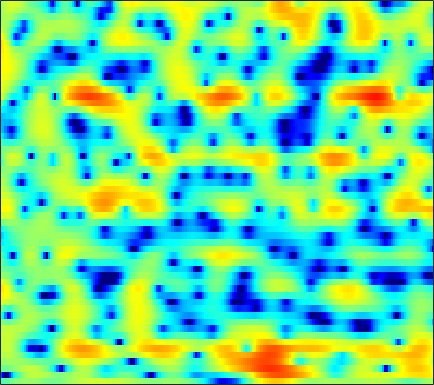

The data file committed next to this chart (first rows):
-2.3884, -2.0409, -1.6203, -1.2367, -0.93629, -0.56719, -0.19867, 0.046663, 0.33993, 0.58009, 0.78308, 0.89023, 0.99894, 1.0223, 1.0145, 0.95321, 0.79824, 0.67362, 0.45145, 0.20742, -0.040775, -0.22213, -0.40853, -0.54651
-12.31, -16.04, -30.15, -19.18, -13.09, -8.555, -5.586, -3.907, -2.152, -0.8029, 0.2456, 0.8718, 1.512, 1.978, 2.219, 2.414, 2.487, 2.462, 2.339, 2.135, 1.854, 1.611, 1.26, 0.8965
-0.9254, -0.9153, -0.8517, -0.6803, -0.4652, -0.07176, 0.3715, 0.728, 1.206, 1.645, 2.011, 2.229, 2.447, 2.554, 2.565, 2.495, 2.31, 2.088, 1.69, 1.136, 0.4263, -0.2495, -1.386, -2.864
0.9082, 1, 1.1, 1.142, 1.171, 1.177, 1.135, 1.076, 0.9732, 0.8272, 0.63, 0.4654, 0.2118, -0.06037, -0.2796, -0.5392, -0.7749, -0.9388, -1.106, -1.231, -1.315, -1.35, -1.384, -1.387
1.798, 2.001, 2.146, 2.154, 2.062, 1.827, 1.415, 1.014, 0.3587, -0.4353, -1.378, -2.152, -3.223, -4.391, -5.273, -6.404, -7.402, -7.964, -8.178, -7.665, -6.52, -5.426, -3.879, -2.367
2.021, 2.428, 2.708, 2.713, 2.526, 2.026, 1.219, 0.4175, -0.9956, -2.835, -5.206, -7.354, -10.87, -14.76, -16.73, -16.92, -16.65, -17.12, -18.84, -19, -14.51, -10.88, -6.989, -3.958
2.225, 2.55, 2.755, 2.738, 2.562, 2.124, 1.418, 0.724, -0.4491, -1.875, -3.547, -4.899, -6.69, -8.043, -8.595, -8.676, -8.294, -7.867, -7.247, -6.486, -5.567, -4.753, -3.545, -2.253
2.456, 2.634, 2.767, 2.773, 2.687, 2.47, 2.13, 1.815, 1.301, 0.7153, 0.07167, -0.4178, -1.051, -1.644, -2.05, -2.549, -3.001, -3.316, -3.701, -4.064, -4.365, -4.519, -4.538, -4.276
2.325, 2.382, 2.406, 2.406, 2.399, 2.374, 2.324, 2.265, 2.144, 1.994, 1.781, 1.576, 1.246, 0.828, 0.4588, -0.1367, -0.8621, -1.52, -2.62, -4.046, -5.974, -7.989, -12.06, -20.09
0.2128, -0.1671, -0.6018, -0.8306, -0.8088, -0.5208, -0.03286, 0.3914, 0.9201, 1.356, 1.655, 1.793, 1.848, 1.747, 1.586, 1.251, 0.776, 0.3314, -0.3733, -1.202, -2.122, -2.82, -3.62, -4.026
-3.202, -5.33, -9.551, -15.73, -14.42, -8.567, -4.878, -2.997, -1.213, 0.0246, 0.8463, 1.251, 1.574, 1.689, 1.68, 1.535, 1.295, 1.065, 0.7324, 0.39, 0.1169, -0.03544, -0.1093, -0.04936
-0.06494, -1.058, -2.323, -3.104, -3.143, -2.508, -1.5, -0.7393, 0.1304, 0.7625, 1.175, 1.34, 1.38, 1.239, 1.024, 0.626, 0.1375, -0.2474, -0.7413, -1.161, -1.455, -1.539, -1.482, -1.195
3.74, 3.389, 2.936, 2.551, 2.321, 2.107, 1.975, 1.902, 1.806, 1.66, 1.432, 1.172, 0.6921, 0.01818, -0.6409, -1.724, -3.058, -4.208, -5.837, -7.315, -8.215, -8.398, -8.026, -7.139
5.441, 5.176, 4.726, 4.171, 3.706, 3.036, 2.377, 1.915, 1.384, 0.958, 0.5974, 0.3081, -0.2015, -0.9409, -1.739, -3.214, -5.375, -7.601, -11.9, -19.5, -31.84, -21.67, -17.89, -17.53
6.048, 5.756, 5.097, 4.098, 3.116, 1.471, -0.5629, -2.157, -3.775, -3.872, -2.789, -1.836, -0.9018, -0.4716, -0.4746, -0.9212, -1.793, -2.712, -4.135, -5.587, -6.833, -7.603, -8.409, -9.126
3.703, 3.497, 2.889, 1.871, 0.7918, -1.152, -3.848, -6.428, -9.677, -8.784, -5.664, -3.718, -1.881, -0.7084, -0.1606, 0.2271, 0.3218, 0.2591, 0.0321, -0.2469, -0.5247, -0.6955, -0.8302, -0.807
0.7672, 0.7016, 0.4239, -0.03605, -0.4732, -1.129, -1.766, -2.153, -2.423, -2.351, -1.977, -1.572, -0.99, -0.457, -0.1297, 0.2086, 0.4173, 0.5037, 0.5587, 0.5634, 0.5678, 0.58, 0.607, 0.6728
-0.6766, -0.7952, -1.055, -1.364, -1.583, -1.799, -1.866, -1.801, -1.576, -1.223, -0.8059, -0.4779, -0.07661, 0.2519, 0.4358, 0.5885, 0.6277, 0.6117, 0.5436, 0.4792, 0.4478, 0.477, 0.5913, 0.7652
-1.222, -1.706, -2.578, -3.628, -4.384, -4.997, -4.766, -4.056, -2.775, -1.476, -0.3537, 0.3163, 0.9812, 1.366, 1.474, 1.369, 1.006, 0.5751, -0.1512, -0.908, -1.433, -1.49, -1.041, -0.1797
-1.752, -2.508, -4.107, -6.76, -10.05, -19.51, -16.1, -9.48, -4.786, -1.908, 0.01887, 1.02, 1.907, 2.335, 2.368, 2.019, 1.178, 0.1305, -2.021, -5.634, -12.92, -21.05, -8.577, -3.244
-3.786, -3.9, -4.228, -4.683, -4.987, -5.093, -4.6, -3.853, -2.593, -1.319, -0.2211, 0.4393, 1.062, 1.397, 1.452, 1.259, 0.7491, 0.1774, -0.8101, -1.903, -2.713, -2.836, -2.179, -0.9356
-6.091, -5.485, -4.785, -4.18, -3.758, -3.195, -2.604, -2.137, -1.495, -0.8655, -0.2961, 0.07258, 0.4628, 0.7242, 0.8304, 0.8598, 0.7715, 0.6538, 0.4634, 0.2893, 0.2003, 0.2248, 0.3827, 0.6598
-7.599, -6.317, -4.939, -3.844, -3.162, -2.397, -1.754, -1.334, -0.8364, -0.4058, -0.03097, 0.2133, 0.491, 0.7085, 0.8332, 0.9516, 1.027, 1.053, 1.058, 1.048, 1.027, 1.017, 1.008, 1.007
-5.765, -4.562, -3.272, -2.281, -1.7, -1.101, -0.6609, -0.4123, -0.1607, 0.03494, 0.2073, 0.3331, 0.5067, 0.6905, 0.8313, 1.008, 1.159, 1.247, 1.322, 1.343, 1.304, 1.226, 1.069, 0.8517
-1.191, -0.6, 0.04772, 0.4974, 0.6966, 0.7843, 0.6832, 0.5068, 0.1827, -0.151, -0.3998, -0.4742, -0.3853, -0.1145, 0.1569, 0.5473, 0.8964, 1.114, 1.322, 1.419, 1.391, 1.275, 0.9816, 0.4989
2.928, 3.244, 3.477, 3.461, 3.26, 2.711, 1.801, 0.8575, -0.7628, -2.734, -4.596, -5.278, -4.723, -3.283, -2.212, -1.049, -0.2163, 0.2344, 0.6503, 0.9106, 1.033, 1.026, 0.8062, 0.2725
4.528, 4.859, 5.006, 4.814, 4.434, 3.576, 2.252, 0.8826, -1.61, -5.241, -10.64, -13.98, -10.17, -6.457, -4.799, -3.595, -3.107, -3.038, -3.039, -2.794, -2.169, -1.576, -0.8716, -0.4832
3.906, 4.215, 4.324, 4.107, 3.747, 3.015, 2.018, 1.119, -0.2357, -1.63, -2.842, -3.493, -4.011, -4.31, -4.606, -5.387, -7.002, -9.135, -14.38, -19.96, -11.25, -7.292, -3.98, -1.937
3.112, 3.168, 3.017, 2.629, 2.194, 1.46, 0.6007, -0.08352, -0.9841, -1.802, -2.473, -2.873, -3.32, -3.738, -4.099, -4.715, -5.583, -6.327, -7.191, -7.152, -5.923, -4.556, -2.711, -1.131
2.517, 2.281, 1.777, 1.046, 0.3433, -0.7943, -2.108, -3.14, -4.405, -5.277, -5.56, -5.434, -4.949, -4.385, -3.999, -3.572, -3.215, -2.968, -2.587, -2.099, -1.45, -0.881, -0.061, 0.7445
2.02, 1.639, 0.9427, -0.03675, -1.007, -2.715, -5.064, -7.458, -12.05, -18.23, -15.11, -11.18, -7.728, -5.462, -4.224, -2.978, -2.012, -1.426, -0.7393, -0.1364, 0.4403, 0.8549, 1.383, 1.878
1.274, 1.042, 0.5902, -0.09389, -0.7943, -2.024, -3.643, -5.087, -7.116, -8.49, -8.223, -7.177, -5.496, -4.003, -3.057, -1.994, -1.149, -0.617, -0.02892, 0.4732, 0.8677, 1.123, 1.423, 1.718
-0.2532, 0.09606, 0.4529, 0.5994, 0.5517, 0.276, -0.2068, -0.6596, -1.278, -1.783, -2.088, -2.15, -2.079, -1.836, -1.568, -1.117, -0.6476, -0.3073, 0.04733, 0.2385, 0.2446, 0.1656, 0.02524, -0.05544
-3.144, -1.16, 0.6765, 1.834, 2.352, 2.672, 2.655, 2.45, 1.969, 1.268, 0.3566, -0.4291, -1.531, -2.386, -2.612, -2.255, -1.391, -0.7155, -0.1276, -0.05512, -0.5872, -1.467, -3.356, -5.77
-1.912, -0.3416, 1.288, 2.401, 2.948, 3.347, 3.407, 3.243, 2.705, 1.728, 0.1975, -1.508, -5.006, -11.91, -25.7, -9.936, -4.378, -2.164, -0.4876, 0.153, -0.1092, -0.9116, -2.862, -5.55
-0.844, -0.5041, -0.06014, 0.3198, 0.5505, 0.7797, 0.8839, 0.861, 0.657, 0.2216, -0.4875, -1.196, -2.308, -3.281, -3.496, -2.895, -1.667, -0.7612, 0.2156, 0.8011, 0.9806, 0.9067, 0.654, 0.4128
-2.571, -2.807, -3.143, -3.416, -3.518, -3.436, -3.079, -2.689, -2.094, -1.525, -1.076, -0.8088, -0.4945, -0.1752, 0.09967, 0.5374, 1.024, 1.391, 1.809, 2.088, 2.223, 2.23, 2.132, 1.934
-5.236, -6.144, -7.714, -9.72, -11.26, -11.96, -10.11, -8.098, -5.628, -3.641, -2.07, -1.117, -0.06698, 0.7946, 1.33, 1.943, 2.436, 2.739, 3.031, 3.196, 3.23, 3.16, 2.931, 2.538
-7.101, -8.053, -9.871, -12.61, -15.3, -17.17, -13.38, -10.2, -6.896, -4.415, -2.479, -1.292, 0.02044, 1.071, 1.727, 2.436, 2.982, 3.282, 3.548, 3.664, 3.614, 3.467, 3.119, 2.591
-7.688, -7.763, -8.006, -8.273, -8.328, -8.027, -7.209, -6.284, -4.856, -3.398, -2.005, -1.042, 0.1001, 1.079, 1.715, 2.418, 2.959, 3.252, 3.504, 3.582, 3.493, 3.313, 2.926, 2.357
-7.475, -7.065, -6.781, -6.623, -6.473, -6.142, -5.564, -4.976, -4.032, -2.97, -1.859, -1.053, -0.0448, 0.8794, 1.484, 2.171, 2.701, 2.99, 3.238, 3.304, 3.21, 3.032, 2.661, 2.142
-5.267, -5.402, -5.91, -6.629, -7.155, -7.488, -7.095, -6.397, -5.15, -3.804, -2.544, -1.66, -0.5563, 0.4427, 1.107, 1.873, 2.477, 2.81, 3.06, 3.107, 2.938, 2.688, 2.224, 1.689
-1.108, -2.103, -4.068, -7.165, -10.81, -18.92, -15.23, -10.59, -7.028, -4.923, -3.529, -2.683, -1.574, -0.4184, 0.4748, 1.587, 2.5, 2.997, 3.345, 3.328, 2.904, 2.321, 1.214, -0.1355
3.193, 2.272, 0.6538, -1.397, -3.09, -4.91, -5.446, -5.227, -4.968, -5.37, -6.529, -7.598, -7.614, -5.105, -2.858, -0.3867, 1.347, 2.213, 2.876, 2.948, 2.441, 1.614, -0.278, -3.636
4.08, 3.623, 2.815, 1.852, 1.076, 0.02417, -1.058, -1.912, -3.304, -5.255, -8.089, -10.79, -12.14, -8.765, -6.093, -3.497, -1.771, -0.9197, -0.2064, 0.07908, 0.006688, -0.2695, -0.8718, -1.55
4.123, 3.974, 3.612, 3.081, 2.593, 1.828, 0.951, 0.2131, -0.857, -1.978, -3.063, -3.706, -4.222, -4.291, -4.136, -3.824, -3.52, -3.323, -3.143, -2.962, -2.791, -2.646, -2.412, -2.121
4.468, 4.488, 4.357, 4.057, 3.732, 3.187, 2.527, 1.966, 1.154, 0.2866, -0.6078, -1.279, -2.169, -3.049, -3.741, -4.705, -5.706, -6.404, -7.112, -7.33, -6.97, -6.418, -5.522, -4.63
4.831, 4.91, 4.858, 4.648, 4.397, 3.952, 3.392, 2.91, 2.176, 1.344, 0.4119, -0.3786, -1.565, -2.984, -4.241, -6.311, -9.072, -11.86, -16.82, -19.29, -14.88, -12.08, -9.527, -7.811
5.026, 5.065, 4.965, 4.717, 4.453, 4.002, 3.465, 3.012, 2.336, 1.584, 0.7357, 0.01159, -1.099, -2.438, -3.621, -5.517, -7.856, -9.87, -12.53, -13.68, -12.74, -11.53, -10.23, -9.351
5.287, 5.167, 4.864, 4.418, 4.015, 3.425, 2.814, 2.364, 1.79, 1.239, 0.6807, 0.2385, -0.4233, -1.18, -1.845, -2.847, -3.939, -4.787, -5.822, -6.712, -7.428, -7.93, -8.646, -9.524
5.899, 5.494, 4.753, 3.818, 3.022, 1.944, 0.9771, 0.429, 0.01366, -0.1058, -0.04991, 0.02898, 0.1012, 0.06586, -0.03996, -0.3018, -0.6993, -1.096, -1.741, -2.555, -3.571, -4.564, -6.265, -8.72
6.263, 5.527, 4.178, 2.37, 0.6637, -2.102, -5.058, -6.546, -6.211, -4.438, -2.712, -1.663, -0.5383, 0.3038, 0.8011, 1.269, 1.508, 1.554, 1.378, 0.9581, 0.2484, -0.4852, -1.799, -3.484
4.778, 3.97, 2.475, 0.3688, -1.734, -5.491, -10.65, -14.18, -12.47, -9.222, -6.941, -5.537, -3.803, -2.178, -1.085, 0.141, 1.067, 1.561, 1.961, 2.086, 1.956, 1.73, 1.268, 0.701
2.752, 2.305, 1.386, 0.05067, -1.188, -3.119, -5.193, -6.742, -8.827, -11.06, -13.29, -13.16, -9.928, -6.317, -4.175, -1.989, -0.4072, 0.4425, 1.258, 1.748, 2.006, 2.069, 2.054, 1.95
1.356, 1.491, 1.324, 0.8005, 0.188, -0.9262, -2.375, -3.701, -5.868, -8.68, -11.72, -12.14, -9.238, -5.907, -3.972, -2.006, -0.6079, 0.1557, 0.8619, 1.294, 1.523, 1.59, 1.613, 1.616
0.6333, 1.268, 1.729, 1.835, 1.691, 1.276, 0.6141, 0.01664, -0.8578, -1.674, -2.227, -2.351, -2.125, -1.586, -1.109, -0.507, -0.04766, 0.1796, 0.2883, 0.2042, -0.0653, -0.3216, -0.6851, -0.9077
0.8571, 1.568, 2.258, 2.653, 2.785, 2.772, 2.586, 2.344, 1.933, 1.496, 1.085, 0.8019, 0.4956, 0.2412, 0.0972, -0.09964, -0.3407, -0.601, -1.099, -1.87, -3.006, -4.147, -6.055, -7.923
1.209, 1.816, 2.507, 3.018, 3.284, 3.445, 3.414, 3.26, 2.911, 2.403, 1.772, 1.235, 0.4722, -0.2918, -0.8446, -1.5, -2.038, -2.398, -2.896, -3.614, -4.778, -6.154, -9.053, -13.5
